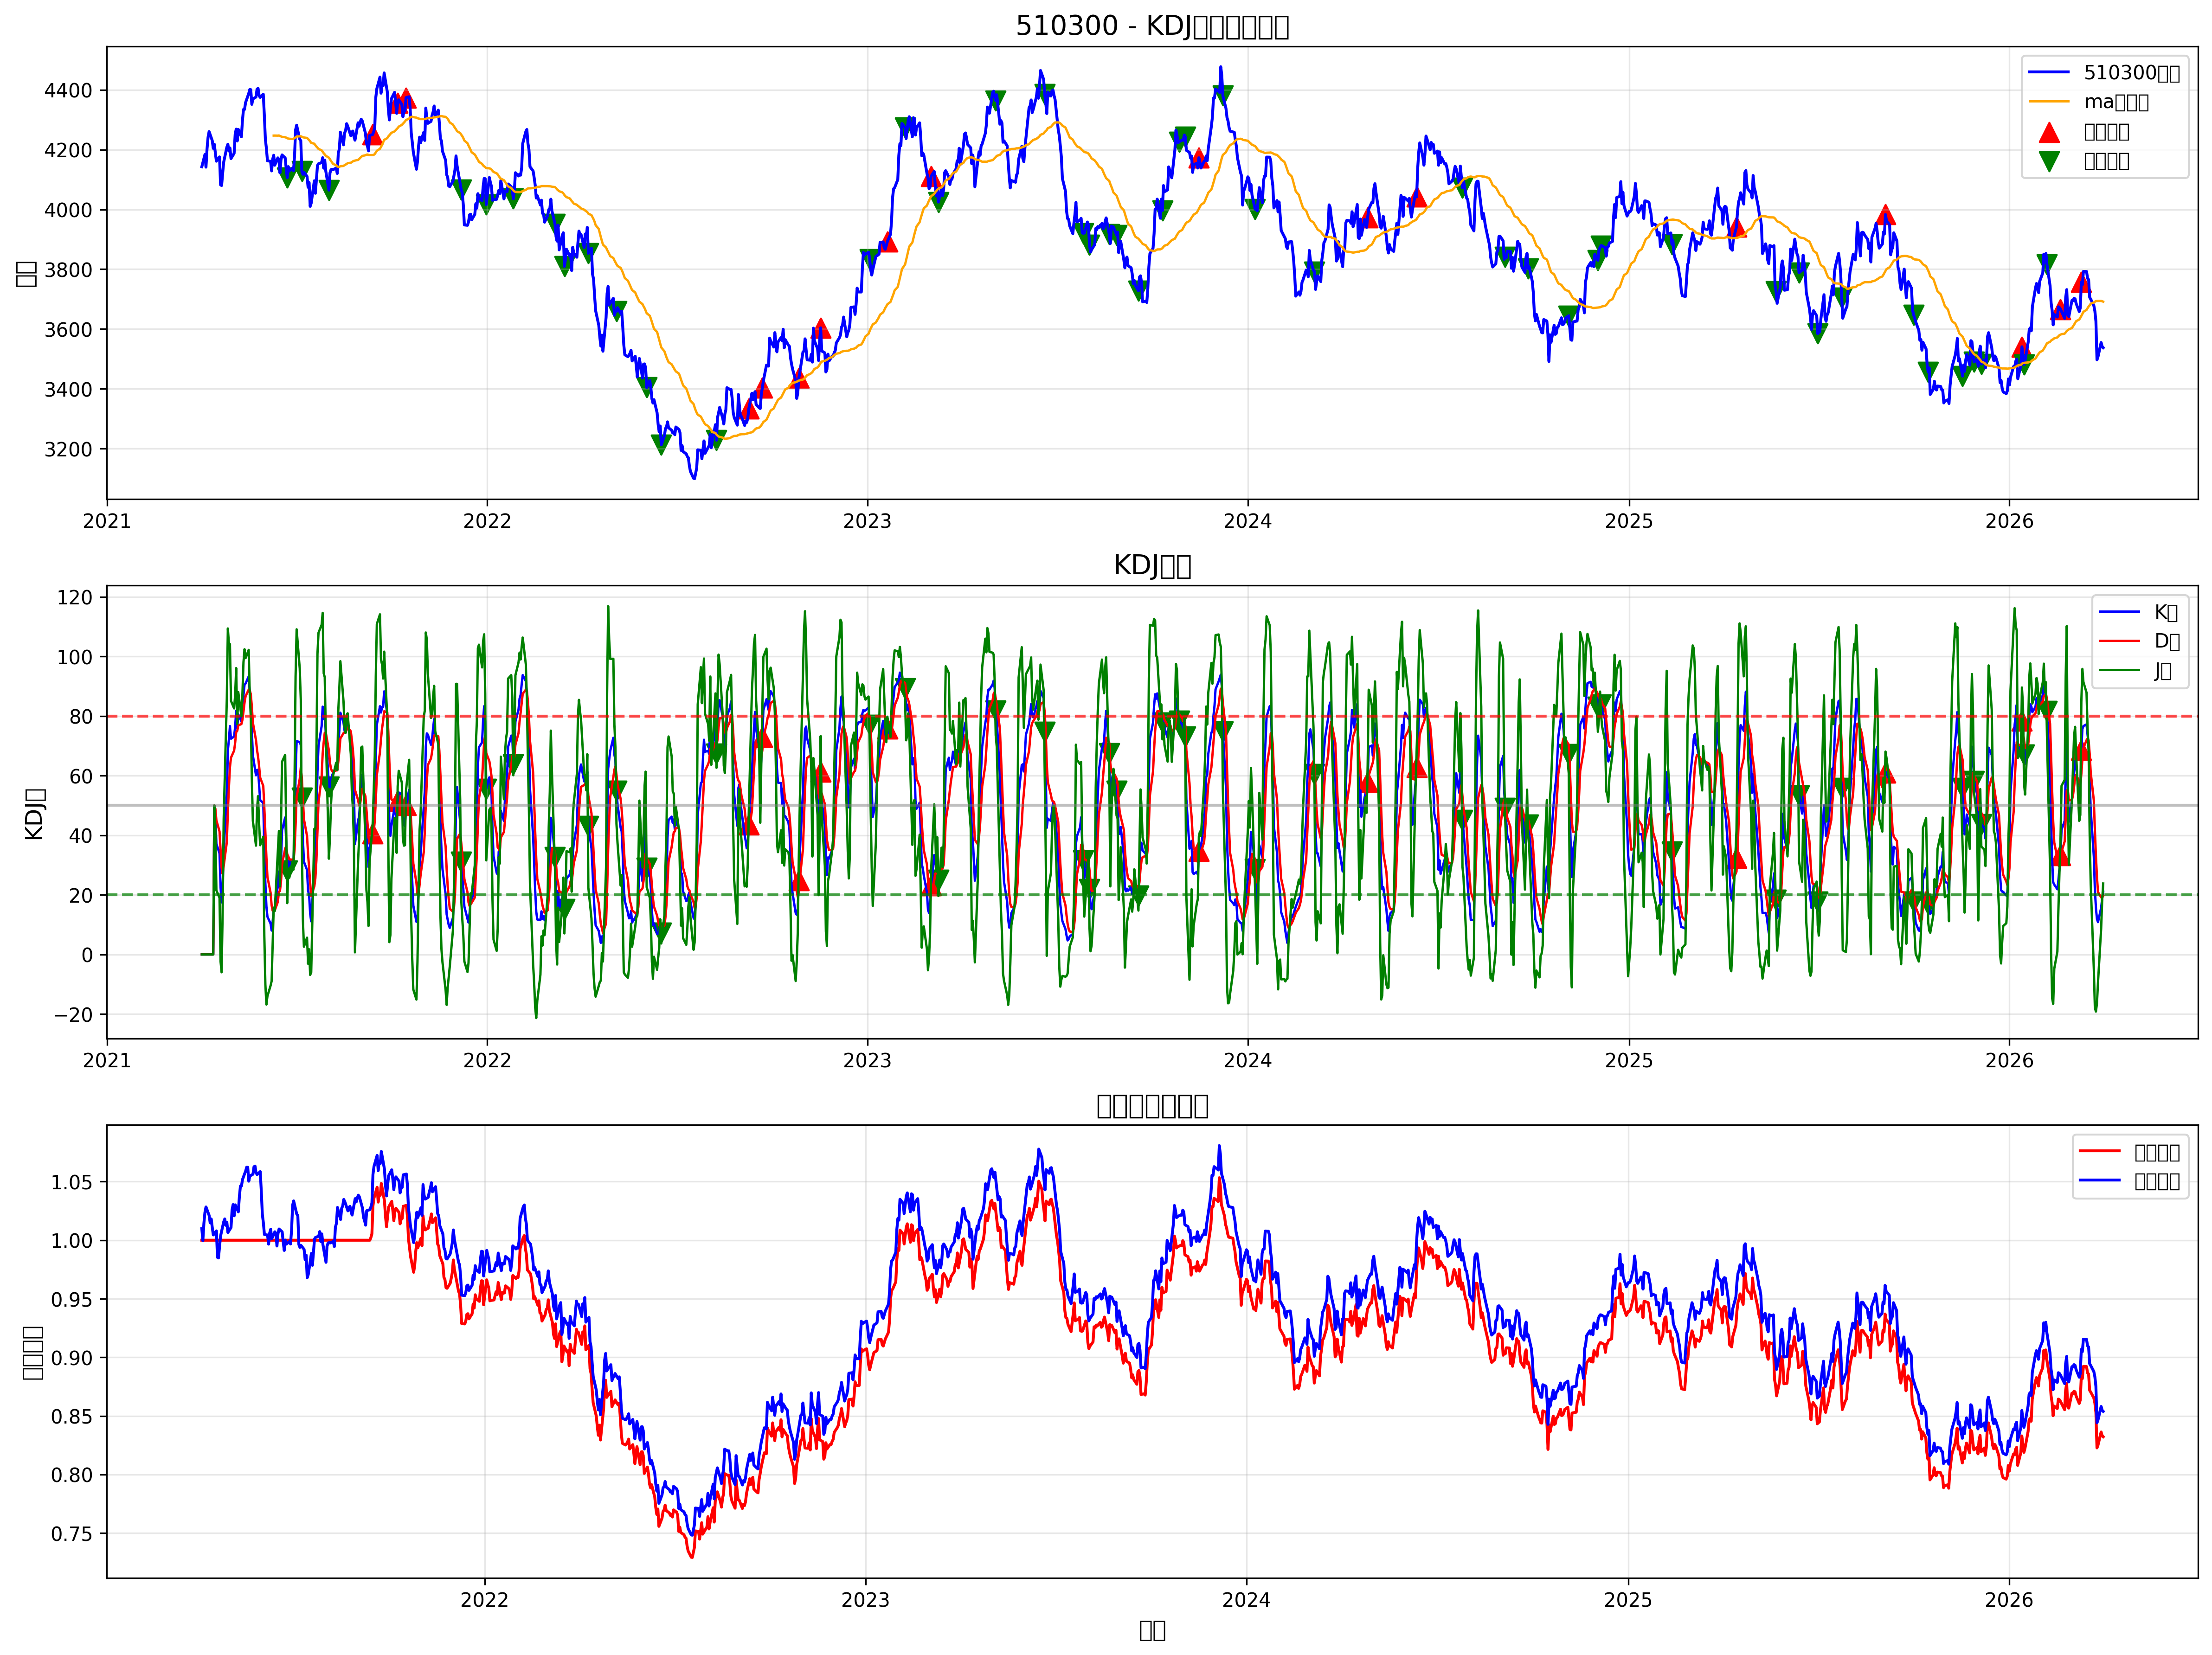

Values plotted in this chart, from the file beside it:
date, open, high, low, close, volume, k, d, j, ma, rsi, kdj_momentum, ma_slope, volatility, signal, position, strategy_returns, stop_loss_level, take_profit_level, returns, cumulative_returns, benchmark_returns
2021-04-02, 4141, 4154, 4110, 4143, 2504215, 0.0, 0.0, 0.0, , , 0.0, , , 0, 0, , 0.0, 0.0, , , 
2021-04-05, 4182, 4184, 4182, 4184, 3156168, 0.0, 0.0, 0.0, , , 0.0, , , 0, 0, 0.0, 0.0, 0.0, 0.009913, 1.0, 1.01
2021-04-06, 4139, 4148, 4139, 4141, 3034334, 0.0, 0.0, 0.0, , , 0.0, , , 0, 0, -0.0, 0.0, 0.0, -0.01014, 1.0, 0.9997
2021-04-07, 4211, 4211, 4165, 4202, 3786420, 0.0, 0.0, 0.0, , , 0.0, , , 0, 0, 0.0, 0.0, 0.0, 0.01472, 1.0, 1.014
2021-04-08, 4244, 4244, 4214, 4242, 4352009, 0.0, 0.0, 0.0, , , 0.0, , , 0, 0, 0.0, 0.0, 0.0, 0.009326, 1.0, 1.024
2021-04-09, 4262, 4262, 4233, 4260, 3818866, 0.0, 0.0, 0.0, , , 0.0, , , 0, 0, 0.0, 0.0, 0.0, 0.004436, 1.0, 1.028
2021-04-12, 4225, 4231, 4225, 4231, 4406827, 0.0, 0.0, 0.0, , , 0.0, , , 0, 0, -0.0, 0.0, 0.0, -0.007004, 1.0, 1.021
2021-04-13, 4210, 4216, 4186, 4204, 3195866, 0.0, 0.0, 0.0, , , 0.0, , , 0, 0, -0.0, 0.0, 0.0, -0.006232, 1.0, 1.015
2021-04-14, 4219, 4219, 4191, 4218, 2280017, 50.0, 50.0, 50.0, , , 0.0, , , 0, 0, 0.0, 0.0, 0.0, 0.003319, 1.0, 1.018
2021-04-15, 4191, 4222, 4173, 4189, 4350113, 46.74, 48.91, 42.4, , , -6.518, , , 0, 0, -0.0, 0.0, 0.0, -0.007018, 1.0, 1.011
2021-04-16, 4143, 4180, 4143, 4161, 4290072, 37.16, 45, 21.5, , , -23.5, , , 0, 0, -0.0, 0.0, 0.0, -0.006489, 1.0, 1.004
2021-04-19, 4167, 4197, 4167, 4176, 2474168, 33.87, 41.29, 19.04, , , -22.25, , , 0, 0, 0.0, 0.0, 0.0, 0.003449, 1.0, 1.008
2021-04-20, 4096, 4102, 4082, 4082, 4261955, 22.58, 35.05, -2.361, , , -37.41, , , 0, 0, -0.0, 0.0, 0.0, -0.02244, 1.0, 0.9853
2021-04-21, 4083, 4109, 4066, 4080, 2595838, 17.47, 29.19, -5.982, , 42.86, -35.17, , , 0, 0, -0.0, 0.0, 0.0, -0.0005015, 1.0, 0.9848
2021-04-22, 4131, 4131, 4121, 4121, 2296469, 22.71, 27.03, 14.08, , 47.68, -12.96, , , 0, 0, 0.0, 0.0, 0.0, 0.009934, 1.0, 0.9946
2021-04-23, 4161, 4198, 4098, 4158, 4983047, 34.92, 29.66, 45.44, , 47.31, 15.77, , , 0, 0, 0.0, 0.0, 0.0, 0.009149, 1.0, 1.004
2021-04-26, 4199, 4208, 4177, 4208, 2807843, 53.72, 37.68, 85.8, , 56.88, 48.12, , , 0, 0, 0.0, 0.0, 0.0, 0.01198, 1.0, 1.016
2021-04-27, 4200, 4218, 4200, 4218, 1236237, 68.42, 47.93, 109.4, , 51.82, 61.47, , , 0, 0, 0.0, 0.0, 0.0, 0.0024, 1.0, 1.018
2021-04-28, 4201, 4229, 4188, 4195, 2114042, 72.09, 55.98, 104.3, , 44.46, 48.32, , , 0, 0, -0.0, 0.0, 0.0, -0.005392, 1.0, 1.013
2021-04-29, 4199, 4215, 4173, 4206, 1615600, 76.63, 62.86, 104.2, , 43.29, 41.3, , 0.01169, 0, 0, 0.0, 0.0, 0.0, 0.002441, 1.0, 1.015
2021-04-30, 4170, 4170, 4154, 4170, 1562870, 72.39, 66.04, 85.09, , 42.69, 19.05, , 0.01151, 0, 0, -0.0, 0.0, 0.0, -0.008454, 1.0, 1.007
2021-05-03, 4187, 4188, 4135, 4188, 3812630, 73.12, 68.4, 82.57, , 47.94, 14.17, , 0.01151, 0, 0, 0.0, 0.0, 0.0, 0.004176, 1.0, 1.011
2021-05-04, 4262, 4282, 4234, 4251, 2032671, 76.35, 71.05, 86.95, , 53.56, 15.9, , 0.0118, 0, 0, 0.0, 0.0, 0.0, 0.01504, 1.0, 1.026
2021-05-05, 4254, 4274, 4226, 4269, 4881044, 81.79, 74.63, 96.11, , 59.05, 21.48, , 0.01254, 0, 0, 0.0, 0.0, 0.0, 0.004281, 1.0, 1.03
2021-05-06, 4229, 4229, 4229, 4229, 1988198, 75.77, 75.01, 77.29, , 57.41, 2.284, , 0.01241, 0, 0, -0.0, 0.0, 0.0, -0.009333, 1.0, 1.021
2021-05-07, 4268, 4278, 4262, 4268, 4644639, 80.6, 76.87, 88.04, , 59.6, 11.17, , 0.01254, 0, 0, 0.0, 0.0, 0.0, 0.009227, 1.0, 1.03
2021-05-10, 4244, 4244, 4227, 4243, 1664125, 78.19, 77.31, 79.96, , 69.59, 2.645, , 0.01267, 0, 0, -0.0, 0.0, 0.0, -0.005812, 1.0, 1.024
2021-05-11, 4302, 4318, 4289, 4297, 2351110, 81.68, 78.77, 87.51, , 73.46, 8.742, , 0.01385, 0, 0, 0.0, 0.0, 0.0, 0.01278, 1.0, 1.037
2021-05-12, 4339, 4339, 4327, 4334, 4711464, 87.05, 81.53, 98.1, , 73.26, 16.57, , 0.01564, 0, 0, 0.0, 0.0, 0.0, 0.008652, 1.0, 1.046
2021-05-13, 4335, 4340, 4334, 4334, 2804729, 90.49, 84.52, 102.4, , 70.87, 17.91, , 0.01709, 0, 0, -0.0, 0.0, 0.0, -1.3799329212194067e-05, 1.0, 1.046
2021-05-14, 4362, 4369, 4358, 4358, 3127770, 90.91, 86.65, 99.44, , 68.9, 12.79, , 0.01853, 0, 0, 0.0, 0.0, 0.0, 0.005334, 1.0, 1.052
2021-05-17, 4391, 4391, 4388, 4388, 2692212, 93.31, 88.87, 102.2, , 70.39, 13.33, , 0.02031, 0, 0, 0.0, 0.0, 0.0, 0.00688, 1.0, 1.059
2021-05-18, 4394, 4450, 4363, 4401, 4065986, 88.24, 88.66, 87.4, , 75.31, -1.259, , 0.02041, 0, 0, 0.0, 0.0, 0.0, 0.003081, 1.0, 1.062
2021-05-19, 4402, 4413, 4361, 4401, 4517952, 84.81, 87.38, 79.69, , 74.62, -7.692, , 0.01971, 0, 0, -0.0, 0.0, 0.0, -6.625046013120084e-05, 1.0, 1.062
2021-05-20, 4355, 4396, 4331, 4352, 4240728, 75.18, 83.31, 58.9, , 72.13, -24.41, , 0.01856, 0, 0, -0.0, 0.0, 0.0, -0.01119, 1.0, 1.05
2021-05-21, 4372, 4372, 4311, 4370, 3965778, 66.82, 77.82, 44.84, , 72.18, -32.97, , 0.01803, 0, 0, 0.0, 0.0, 0.0, 0.004166, 1.0, 1.055
2021-05-24, 4386, 4386, 4333, 4376, 1300064, 60.12, 71.92, 36.52, , 67.73, -35.4, , 0.0181, 0, 0, 0.0, 0.0, 0.0, 0.001474, 1.0, 1.056
2021-05-25, 4395, 4433, 4331, 4402, 1429967, 61.97, 68.6, 48.72, , 68.46, -19.88, , 0.01844, 0, 0, 0.0, 0.0, 0.0, 0.006012, 1.0, 1.063
2021-05-26, 4419, 4463, 4405, 4405, 4767286, 61.97, 66.39, 53.13, , 77.11, -13.26, , 0.01818, 0, 0, 0.0, 0.0, 0.0, 0.0006051, 1.0, 1.063
2021-05-27, 4374, 4415, 4374, 4381, 2746929, 56.69, 63.16, 43.76, , 68.27, -19.4, , 0.01751, 0, 0, -0.0, 0.0, 0.0, -0.005432, 1.0, 1.058
2021-05-28, 4374, 4409, 4355, 4375, 3829775, 51.8, 59.37, 36.65, , 72.62, -22.72, , 0.01561, 0, 0, -0.0, 0.0, 0.0, -0.001424, 1.0, 1.056
2021-05-31, 4386, 4386, 4385, 4385, 1752863, 50.85, 56.53, 39.49, , 67.79, -17.04, , 0.01371, 0, 0, 0.0, 0.0, 0.0, 0.002401, 1.0, 1.059
2021-06-01, 4327, 4327, 4313, 4316, 4764951, 35, 49.36, 6.293, , 46.75, -43.06, , 0.01288, 0, 0, -0.0, 0.0, 0.0, -0.01574, 1.0, 1.042
2021-06-02, 4243, 4243, 4231, 4235, 1328475, 23.87, 40.86, -10.11, , 36.18, -50.97, , 0.01355, 0, 0, -0.0, 0.0, 0.0, -0.01893, 1.0, 1.022
2021-06-03, 4203, 4250, 4202, 4204, 4844862, 16.15, 32.62, -16.8, , 29.18, -49.42, , 0.01418, 0, 0, -0.0, 0.0, 0.0, -0.007218, 1.0, 1.015
2021-06-04, 4164, 4176, 4145, 4163, 4874861, 12.65, 25.97, -13.97, , 20.42, -39.94, , 0.01656, 0, 0, -0.0, 0.0, 0.0, -0.009824, 1.0, 1.005
2021-06-07, 4166, 4207, 4143, 4161, 2686988, 10.35, 20.76, -10.46, , 17.4, -31.23, , 0.01831, 0, 0, -0.0, 0.0, 0.0, -0.0003985, 1.0, 1.004
2021-06-08, 4119, 4187, 4119, 4129, 2620258, 8.024, 16.52, -8.962, , 16.01, -25.48, , 0.0211, 0, 0, -0.0, 0.0, 0.0, -0.007745, 1.0, 0.9966
2021-06-09, 4169, 4196, 4150, 4168, 3973558, 10.98, 14.67, 3.608, , 26.47, -11.06, , 0.02261, 0, 0, 0.0, 0.0, 0.0, 0.00948, 1.0, 1.006
2021-06-10, 4187, 4223, 4181, 4181, 1003052, 15.12, 14.82, 15.72, 4247, 25.55, 0.8984, , 0.02365, 0, 0, 0.0, 0.0, 0.0, 0.003199, 1.0, 1.009
2021-06-11, 4153, 4182, 4121, 4148, 2384035, 14.72, 14.79, 14.58, 4247, 22.31, -0.2058, 0.1018, 0.02492, 0, 0, -0.0, 0.0, 0.0, -0.008008, 1.0, 1.001
2021-06-14, 4179, 4185, 4163, 4173, 3045471, 23.41, 17.66, 34.9, 4247, 22.01, 17.24, -0.2253, 0.02527, 0, 0, 0.0, 0.0, 0.0, 0.005958, 1.0, 1.007
2021-06-15, 4158, 4184, 4158, 4167, 4292409, 27.85, 21.06, 41.43, 4247, 21.22, 20.37, 0.5162, 0.02524, 0, 0, -0.0, 0.0, 0.0, -0.001278, 1.0, 1.006
2021-06-16, 4129, 4149, 4111, 4122, 2020371, 21.82, 21.31, 22.85, 4246, 20.19, 1.537, -1.604, 0.02552, 0, 0, -0.0, 0.0, 0.0, -0.01081, 1.0, 0.995
2021-06-17, 4160, 4166, 4134, 4166, 3349034, 30.85, 24.49, 43.56, 4244, 27.88, 19.07, -1.511, 0.02552, 0, 0, 0.0, 0.0, 0.0, 0.01064, 1.0, 1.006
2021-06-18, 4171, 4209, 4171, 4182, 2972592, 41.71, 30.23, 64.66, 4243, 28.75, 34.43, -1.561, 0.02494, 0, 0, 0.0, 0.0, 0.0, 0.003914, 1.0, 1.01
2021-06-21, 4178, 4218, 4160, 4172, 4693100, 45.98, 35.48, 66.98, 4242, 32.81, 31.5, -1.164, 0.02409, 0, 0, -0.0, 0.0, 0.0, -0.002387, 1.0, 1.007
2021-06-22, 4133, 4179, 4133, 4136, 4998641, 38.15, 36.37, 41.7, 4240, 36.84, 5.336, -1.355, 0.02268, 0, 0, -0.0, 0.0, 0.0, -0.008615, 1.0, 0.9985
2021-06-23, 4097, 4107, 4097, 4107, 1365366, 28.17, 33.63, 17.23, 4238, 36.9, -16.41, -2.232, 0.02094, -1, 0, -0.0, 0.0, 0.0, -0.007226, 1.0, 0.9913
2021-06-24, 4143, 4149, 4134, 4143, 4360050, 31.55, 32.94, 28.76, 4237, 47.34, -4.176, -0.9069, 0.01868, 0, 0, 0.0, 0.0, 0.0, 0.008928, 1.0, 1
... 1,244 more rows
